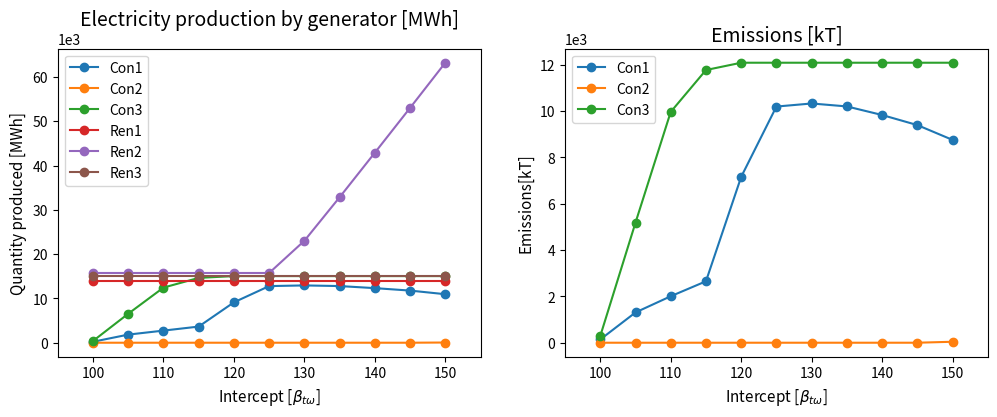

Reproduce this figure in Python.
import numpy as np
import matplotlib.pyplot as plt

### ------------------------------------  Plots with Risk Aversion as the function parameter ------------------------------------ ###

# fig, axs = plt.subplots(nrows=1, ncols=2, figsize=(12, 4))

# beta_values = [0, 0.1, 0.2, 0.3, 0.4, 0.5, 0.6, 0.7, 0.8, 0.9] #for first 3 models
# beta_values = [0, 0.1, 0.2, 0.3, 0.4, 0.5, 0.6, 0.7, 0.8] #for last model

###Conv_only_Perfect
# objectives = [954110.274330077, 953997.4921002968, 953688.0253755152, 953219.1483779099, 952621.3674774601, 951919.7426151212, 951134.9270269353, 950283.990835378, 949381.0768044019, 948437.9263465442]
# prices = [104.367608898754, 104.97373584627626, 105.54041858922335, 106.07138609053384, 106.56991163610262, 107.03888037574296, 107.48084521334641, 107.89807321613496, 108.29258467785424, 108.66618566627673]
# QuantityC = [np.array([13235.11552634, 14179.09527335, 55251.73141531]), np.array([13235.11552634, 14179.09527335, 54160.70290977]), np.array([13235.11552634, 14179.09527335, 53140.67397246]), np.array([13235.11552634, 14179.09527335, 52184.93247011]), np.array([13235.11552634, 14179.09527335, 51287.58648808]), np.array([13235.11552634, 14179.09527335, 50443.44275673]), np.array([13235.11552634, 14179.09527335, 49647.90604904]), np.array([13235.11552634, 14179.09527335, 48896.89564402]), np.array([13235.11552634, 14179.09527335, 48186.77501293]), np.array([13235.11552634, 14179.09527335, 47514.29323377])]
# Emis = [np.array([10511.80059207, 11309.71237175, 44313.7910299 ]), np.array([10511.80059207, 11309.71237175, 43438.74860202]), np.array([10511.80059207, 11309.71237175, 42620.65027253]), np.array([10511.80059207, 11309.71237175, 41854.11267942]), np.array([10511.80059207, 11309.71237175, 41134.4103043 ]), np.array([10511.80059207, 11309.71237175, 40457.37796609]), np.array([10511.80059207, 11309.71237175, 39819.3301345 ]), np.array([10511.80059207, 11309.71237175, 39216.99393079]), np.array([10511.80059207, 11309.71237175, 38647.45273369]), np.array([10511.80059207, 11309.71237175, 38108.09919182])]

###Conv_only_Cournot
# objectives = [894205.5953965482, 891049.1962944214, 887958.5970105204, 884934.4809805199, 881977.032467237, 879086.0373749004, 876260.9652224912, 873501.0373158223, 870805.276002747, 868172.5547566415]
# prices = [117.57886337542176, 117.95973440049858, 118.32291687617696, 118.66963319318269, 119.00099368719842, 119.3180094448253, 119.62160335483175, 119.91261958957392, 120.19183239313192, 120.45995251140067]
# QuantityC = [np.array([20457.50706782, 14689.0446218 , 23739.13246737]), np.array([20227.60476809, 14737.45310186, 23235.05844191]), np.array([20003.53874528, 14783.6232219 , 22759.22588845]), np.array([19785.31888801, 14827.7088265 , 22309.27077051]), np.array([19572.90914922, 14869.84974905, 21883.09069753]), np.array([19366.23865967, 14910.17340111, 21478.8091713 ]), np.array([19165.2104438 , 14948.79614565, 21094.74560461]), np.array([18969.70826639, 14985.82460359, 20729.39027788]), np.array([18779.60201587, 15021.35619643, 20381.38205059]), np.array([18594.7519375 , 15055.48098476, 20049.490969  ])]
# Emis = [np.array([16248.08143758, 11732.94402446, 19039.60162774]), np.array([16065.48483496, 11773.12056568, 18635.31690297]), np.array([15887.52361153, 11811.43938356, 18253.68281117]), np.array([15714.2056212 , 11848.02816116, 17892.80331367]), np.array([15545.5022341 , 11883.00295297, 17550.99222085]), np.array([15381.35716335, 11916.46950402, 17226.74451654]), np.array([15221.69338751, 11948.52438958, 16918.71231193]), np.array([15066.41858842, 11979.2560995 , 16625.68475993]), np.array([14915.42942684, 12008.7454886 , 16346.57017897]), np.array([14768.61490457, 12037.06730254, 16080.38210382])]

###Full_Risk_Perfect
# objectives = [2712297.196200206, 2712282.7801458444, 2712236.830197293, 2712154.8562113736, 2712031.708150523, 2711861.466206981, 2711632.5722189685, 2711334.4422885403, 2710983.228920701, 2710576.7736397977]
# prices = [80.58809485171885, 80.79108965366432, 81.00348665385928, 81.22595456742694, 81.4592273181416, 81.70411089803794, 81.95674511670322, 82.2012684006522, 82.44920559830531, 82.70062870733405]
# QuantityC = [np.array([8520.65417014, 1394.80900719, 8845.03238129]), np.array([8520.65417014, 1394.80900719, 8885.44028051]), np.array([8520.65417014, 1394.80900719, 8927.71976992]), np.array([8520.65417014, 1394.80900719, 8972.00396313]), np.array([8520.65417014, 1394.80900719, 9018.43895413]), np.array([8520.65417014, 1394.80900719, 9067.18518272]), np.array([8520.65417014, 1394.80900719, 9137.35597454]), np.array([8520.65417014, 1394.80900719, 9270.10306616]), np.array([8520.65417014, 1394.80900719, 9404.70350732]), np.array([8520.65417014, 1394.80900719, 9541.1963842 ])]
# QuantityR = [np.array([13924.89254634, 77829.54358743, 14954.13580727]), np.array([13924.89254634, 77423.74504471, 14954.13580727]), np.array([13924.89254634, 76999.15095496, 14954.13580727]), np.array([13924.89254634, 76554.42451732, 14954.13580727]), np.array([13924.89254634, 76088.09857503, 14954.13580727]), np.array([13924.89254634, 75598.56190264, 14954.13580727]), np.array([13924.89254634, 75073.64951721, 14954.13580727]), np.array([13924.89254634, 74500.76051448, 14954.13580727]), np.array([13924.89254634, 73919.87311755, 14954.13580727]), np.array([13924.89254634, 73330.81864442, 14954.13580727])]
# Emis = [np.array([6970.79712622, 1220.7061645 , 7189.95368517]), np.array([6970.79712622, 1220.7061645 , 7222.95807055]), np.array([6970.79712622, 1220.7061645 , 7257.49113435]), np.array([6970.79712622, 1220.7061645 , 7293.66160119]), np.array([6970.79712622, 1220.7061645 , 7331.58879779]), np.array([6970.79712622, 1220.7061645 , 7371.40376826]), np.array([6970.79712622, 1220.7061645 , 7426.90678555]), np.array([6970.79712622, 1220.7061645 , 7527.67346287]), np.array([6970.79712622, 1220.7061645 , 7629.84699493]), np.array([6970.79712622, 1220.7061645 , 7733.45705156])]

###Full_Risk_Cournot
# objectives = [2587940.545544411, 2587698.918029681, 2587406.179564485, 2587049.5274468944, 2586612.132327361, 2586071.5595033094, 2586652.6009159703, 2587381.0090089706, 2588199.5869806875]
# prices = [96.91924338477753, 97.02734885745399, 97.14765036875878, 97.28229394285717, 97.43395210696785, 97.60599363169248, 97.56961807448371, 97.51378797871071, 97.45083720327176]
# QuantityC = [np.array([12288.18409639,  8283.54333062, 13993.48780985]), np.array([12317.13949623,  8328.644655  , 14003.75803243]), np.array([12349.37217979,  8378.72768163, 14015.19069238]), np.array([12385.46027559,  8434.65444647, 14027.99085108]), np.array([12426.12403257,  8497.49564655, 14042.41398027]), np.array([12472.27171208,  8568.59717618, 14058.78223998]), np.array([12462.15913799,  8557.11639811, 14055.19491432]), np.array([12446.76154134,  8538.26145343, 14049.73294066]), np.array([12429.40010507,  8517.0017122 , 14043.57433619])]
# QuantityR = [np.array([13924.89254634, 28739.27515278, 18843.61720418]), np.array([13924.89254634, 29080.03419458, 18223.94136476]), np.array([13924.89254634, 29451.65061077, 17542.03385808]), np.array([13924.89254634, 29858.51740633, 16787.99360981]), np.array([13924.89254634, 30305.90371615, 15949.69451833]), np.array([13924.89254634, 30800.18492115, 15012.12109999]), np.array([13924.89254634, 30948.82689465, 14954.13580727]), np.array([13924.89254634, 31089.03558204, 14954.13580727]), np.array([13924.89254634, 31247.1267598 , 14954.13580727])]
# Emis = [np.array([ 9613.68763218,  6905.30037   , 11014.77461316]), np.array([ 9634.22150369,  6944.46638461, 11023.45910044]), np.array([ 9657.07947942,  6987.96318951, 11033.12654328]), np.array([ 9682.67154267,  7036.54083942, 11043.95034136]), np.array([ 9711.50846234,  7091.13107356, 11056.14652123]), np.array([ 9744.23433751,  7152.9052837 , 11069.98750101]), np.array([ 9737.06290041,  7142.7730191 , 11066.95406296]), np.array([ 9726.14355161,  7126.20441283, 11062.33542491]), np.array([ 9713.8315277 ,  7107.52261409, 11057.12771673])]


# axs[0].plot(beta_values, objectives, label='Social Welfare', marker='o', linestyle='-')

# axs[1].plot(beta_values, prices, label='Average Price', marker='o', linestyle='-')

# axs[0].plot(beta_values, np.transpose(QuantityC)[0], label="Con1", marker='o', linestyle='-')
# axs[0].plot(beta_values, np.transpose(QuantityC)[1], label="Con2", marker='o', linestyle='-')
# axs[0].plot(beta_values, np.transpose(QuantityC)[2], label="Con3", marker='o', linestyle='-')
# axs[0].plot(beta_values, np.transpose(QuantityR)[0], label="Ren1", marker='o', linestyle='-')
# axs[0].plot(beta_values, np.transpose(QuantityR)[1], label="Ren2", marker='o', linestyle='-')
# axs[0].plot(beta_values, np.transpose(QuantityR)[2], label="Ren3", marker='o', linestyle='-')

# axs[1].plot(beta_values, np.transpose(Emis)[0], label="Con1", marker='o', linestyle='-')
# axs[1].plot(beta_values, np.transpose(Emis)[1], label="Con2", marker='o', linestyle='-')
# axs[1].plot(beta_values, np.transpose(Emis)[2], label="Con3", marker='o', linestyle='-')

# axs[0].set_title("Social Welfare [€]" , fontsize=14)
# axs[0].set_ylabel('Social Welfare [€]' , fontsize=11)
# axs[0].set_xlabel('Risk Profile [β]' , fontsize=11)
# axs[0].legend(loc="upper left")
# axs[0].set_xlim([-0.05, 0.95])

# axs[1].set_title("Average Electricity Price [€/MWh]" , fontsize=14)
# axs[1].set_ylabel('Average Prices [€/MWh]' , fontsize=11)
# axs[1].set_xlabel('Risk Profile [β]' , fontsize=11)
# axs[1].legend(loc="upper left")
# axs[1].set_xlim([-0.05, 0.95])

# axs[0].set_title("Electricity production by generator [MWh]" , fontsize=14)
# axs[0].set_ylabel('Quantity produced [MWh]' , fontsize=11)
# axs[0].set_xlabel('Risk Profile [β]' , fontsize=11)
# axs[0].legend(loc="upper left")
# axs[0].set_xlim([-0.05, 0.95])
# axs[0].ticklabel_format(style='sci', axis='y', scilimits=(3, 3))

# axs[1].set_title("Emissions [kT]" , fontsize=14)
# axs[1].set_ylabel('Emissions[kT]' , fontsize=11)
# axs[1].set_xlabel('Risk Profile [β]' , fontsize=11)
# axs[1].legend(loc="upper left")
# axs[1].set_xlim([-0.05, 0.95])
# axs[1].ticklabel_format(style='sci', axis='y', scilimits=(3, 3))

# plt.savefig('Full_Model_Cournot_Risk1.png')
# plt.savefig('Corv_Model_Cournot2.png')

# plt.show()

### ------------------------------------  Plots with the Market Competition as the function parameter ------------------------------------ ###

# fig, axs = plt.subplots(nrows=1, ncols=2, figsize=(12, 4))

# Phi_values = [-1, -0.9, -0.8, -0.7, -0.6, -0.5, -0.4, -0.3, -0.2, -0.1, 0] 

###Full_Risk0
# objectives = [2712297.1962002073, 2706467.7095275368, 2690712.1964620207, 2668173.29783222, 2650783.92910305, 2636854.0577513287, 2625350.121053126, 2615195.692370774, 2605801.7268042425, 2596720.5398126966, 2587940.54554441]
# prices = [80.58809485171884, 84.45053661463179, 87.40222568423445, 89.20530513541809, 90.59630904941777, 91.84359536185919, 93.00807848007292, 94.09495597744893, 95.1110783109338, 96.04761913062764, 96.91924338477753]
# QuantityC = [np.array([8520.65417014, 1394.80900719, 8845.03238129]), np.array([ 8520.65417012,  1583.30958558, 10211.23198355]), np.array([ 8520.65417023,  3181.24427007, 12308.94569794]), np.array([ 9302.05239574,  5389.3527101 , 13250.38757868]), np.array([10222.50082285,  6570.68826525, 13475.9283165 ]), np.array([11042.09681116,  7351.20983215, 13644.81519094]), np.array([11568.25595437,  7707.47255424, 13759.37913469]), np.array([11862.24345554,  7909.53223372, 13841.3405431 ]), np.array([12039.64219357,  8030.29549835, 13903.06495552]), np.array([12179.9857673 ,  8166.57070802, 13953.4232052 ]), np.array([12288.18409639,  8283.54333062, 13993.48780985])]
# QuantityR = [np.array([13924.89254634, 77829.54358743, 14954.13580727]), np.array([13924.89254634, 69322.44823355, 14954.13580727]), np.array([13924.89254634, 60313.75950928, 14954.13580727]), np.array([13924.89254634, 50548.76439328, 17542.63936487]), np.array([13924.89254634, 43986.6593986 , 19273.61259426]), np.array([13924.89254634, 39490.50428706, 19755.64791377]), np.array([13924.89254634, 36296.03367587, 19857.06310313]), np.array([13924.89254634, 33852.39094709, 19766.31774755]), np.array([13924.89254634, 31876.32583634, 19553.47624295]), np.array([13924.89254634, 30192.37428803, 19224.67728274]), np.array([13924.89254634, 28739.27515278, 18843.61720418])]
# Emis = [np.array([6970.79712622, 1220.7061645 , 7189.95368517]), np.array([6970.79712621, 1369.39817227, 8234.29800364]), np.array([6970.79712629, 2719.59658669, 9708.28331807]), np.array([ 7520.78564137,  4530.01955565, 10386.40999395]), np.array([ 8166.65902241,  5497.75228678, 10577.12695768]), np.array([ 8737.43870543,  6137.27666505, 10719.9374858 ]), np.array([ 9104.4754982 ,  6431.29713893, 10816.81261241]), np.array([ 9311.15523229,  6597.65579081, 10886.1190761 ]), np.array([ 9436.97715504,  6696.48712867, 10938.31316147]), np.array([ 9536.68163223,  6808.01840078, 10980.89603395]), np.array([ 9613.68763218,  6905.30037   , 11014.77461316])]

###Full_Risk0.5
# objectives = [2711861.466206981, 2701579.48180425, 2689316.8153931703, 2669979.0463390574, 2653189.6822542045, 2639129.1827204875, 2626866.710160114, 2615638.644103178, 2605038.385065751, 2595198.3027683147, 2586071.5595036494]
# prices = [81.70411089803794, 85.53578402911835, 87.56556205785125, 89.51772817170675, 91.05227067228039, 92.42937894106574, 93.71485697958825, 94.86833500380688, 95.87514378830494, 96.78620366554398, 97.60599363169315]
# QuantityC = [np.array([8520.65417014, 1394.80900719, 9067.18518272]), np.array([ 8520.65417014,  2038.50251887, 11143.33692971]), np.array([ 8520.65417014,  3401.36358814, 12429.22486654]), np.array([ 9482.08788119,  5712.74906736, 13304.02500611]), np.array([10682.2409774 ,  7071.49808096, 13561.65567232]), np.array([11493.79336174,  7713.33623162, 13730.62650682]), np.array([11868.53173643,  8040.47196886, 13843.36982172]), np.array([12104.8147151 ,  8225.67340624, 13924.23128399]), np.array([12273.69940643,  8395.82365492, 13984.14505878]), np.array([12392.63321625,  8505.74003863, 14028.00318309]), np.array([12472.27171208,  8568.59717618, 14058.78223998])]
# QuantityR = [np.array([13924.89254634, 75598.56190264, 14954.13580727]), np.array([13924.89254634, 65981.70500802, 14954.13580727]), np.array([13924.89254634, 59679.35555019, 14954.13580727]), np.array([13924.89254634, 52017.83721541, 14954.13580727]), np.array([13924.89254634, 46439.12793836, 14954.13580727]), np.array([13924.89254634, 42337.97168505, 14954.13580727]), np.array([13924.89254634, 39209.49378888, 14954.13580727]), np.array([13924.89254634, 36630.88746696, 14954.13580727]), np.array([13924.89254634, 34419.68294007, 14954.13580727]), np.array([13924.89254634, 32502.68807991, 14958.51457056]), np.array([13924.89254635, 30800.18492114, 15012.12109999])]
# Emis = [np.array([6970.79712622, 1220.7061645 , 7371.40376826]), np.array([6970.79712622, 1740.82842352, 8896.68300446]), np.array([6970.79712622, 2900.57072574, 9791.69409168]), np.array([ 7648.41323706,  4797.58618072, 10431.76573501]), np.array([ 8485.91583669,  5912.10616869, 10649.61790175]), np.array([ 9051.28297588,  6441.84420203, 10792.49942651]), np.array([ 9315.39388433,  6712.03076647, 10887.83503154]), np.array([ 9482.83310574,  6865.01688081, 10956.21138216]), np.array([ 9602.74895812,  7009.53619414, 11006.87439463]), np.array([ 9687.38972089,  7101.65520201, 11043.96076929]), np.array([ 9744.23433751,  7152.90528369, 11069.98750101])]

###Full_Risk0.7
# objectives = [2711334.4422885403, 2699521.5593835614, 2688566.9050799888, 2669753.5662229154, 2653606.966167934, 2639915.8612508364, 2627785.0743637984, 2616668.06289771, 2606205.9432206936, 2596473.5325097097, 2587381.009008995]
# prices = [82.2012684006522, 85.92145751202192, 87.6631272294888, 89.53906059983825, 91.02161227679808, 92.36414238732814, 93.63296322297917, 94.77906634599623, 95.78018045762701, 96.68641926111927, 97.5137879787107]
# QuantityC = [np.array([8520.65417014, 1394.80900719, 9270.10306616]), np.array([ 8520.65417014,  2255.61242176, 11445.44183907]), np.array([ 8520.65417014,  3516.18878056, 12468.12152597]), np.array([ 9494.41503672,  5738.77136397, 13308.13349407]), np.array([10649.20762111,  7031.09140442, 13555.07165742]), np.array([11442.2827811 ,  7668.15371203, 13720.12617925]), np.array([11837.43380165,  7996.55285907, 13832.90139746]), np.array([12074.76495301,  8189.41559415, 13913.96157142]), np.array([12243.78315632,  8358.72000288, 13973.78059757]), np.array([12363.28371092,  8469.65102515, 14017.70859536]), np.array([12446.76154134,  8538.26145343, 14049.73294066])]
# QuantityR = [np.array([13924.89254634, 74500.76051448, 14954.13580727]), np.array([13924.89254634, 64768.27792655, 14954.13580727]), np.array([13924.89254634, 59350.0163894 , 14954.13580727]), np.array([13924.89254634, 51936.98090468, 14954.13580727]), np.array([13924.89254634, 46574.33709795, 14954.13580727]), np.array([13924.89254634, 42562.59090957, 14954.13580727]), np.array([13924.89254634, 39442.38801961, 14954.13580727]), np.array([13924.89254634, 36868.14833778, 14954.13580727]), np.array([13924.89254634, 34668.00129865, 14954.13580727]), np.array([13924.89254634, 32762.41187771, 14954.13580727]), np.array([13924.89254634, 31089.03558204, 14954.13580727])]
# Emis = [np.array([6970.79712622, 1220.7061645 , 7527.67346287]), np.array([6970.79712622, 1922.92588351, 9107.31748019]), np.array([6970.79712622, 2994.92913726, 9818.14685239]), np.array([ 7657.19578433,  4818.97018644, 10435.23986725]), np.array([ 8462.94132131,  5878.90169733, 10644.05046705]), np.array([ 9015.43316804,  6404.13968047, 10783.62036274]), np.array([ 9293.40180823,  6675.38055224, 10878.98294517]), np.array([ 9461.56549614,  6833.84729084, 10947.52732614]), np.array([ 9581.56055104,  6976.93170698, 10998.11021929]), np.array([ 9666.58893921,  7069.93885021, 11035.25567887]), np.array([ 9726.14355161,  7126.20441283, 11062.33542491])]

# axs[0].plot(Phi_values, objectives, label='Social Welfare', marker='o', linestyle='-')

# axs[1].plot(Phi_values, prices, label='Average Price', marker='o', linestyle='-')

# axs[0].plot(Phi_values, np.transpose(QuantityC)[0], label="Con1", marker='o', linestyle='-')
# axs[0].plot(Phi_values, np.transpose(QuantityC)[1], label="Con2", marker='o', linestyle='-')
# axs[0].plot(Phi_values, np.transpose(QuantityC)[2], label="Con3", marker='o', linestyle='-')
# axs[0].plot(Phi_values, np.transpose(QuantityR)[0], label="Ren1", marker='o', linestyle='-')
# axs[0].plot(Phi_values, np.transpose(QuantityR)[1], label="Ren2", marker='o', linestyle='-')
# axs[0].plot(Phi_values, np.transpose(QuantityR)[2], label="Ren3", marker='o', linestyle='-')

# axs[1].plot(Phi_values, np.transpose(Emis)[0], label="Con1", marker='o', linestyle='-')
# axs[1].plot(Phi_values, np.transpose(Emis)[1], label="Con2", marker='o', linestyle='-')
# axs[1].plot(Phi_values, np.transpose(Emis)[2], label="Con3", marker='o', linestyle='-')

# axs[0].set_title("Social Welfare [€]" , fontsize=14)
# axs[0].set_ylabel('Social Welfare [€]' , fontsize=11)
# axs[0].set_xlabel('Conjectural Variation [Φ]' , fontsize=11)
# axs[0].legend(loc="upper left")
# axs[0].set_xlim([-1.05, 0.05])

# axs[1].set_title("Average Electricity Price [€/MWh]" , fontsize=14)
# axs[1].set_ylabel('Average Prices [€/MWh]' , fontsize=11)
# axs[1].set_xlabel('Conjectural Variation [Φ]' , fontsize=11)
# axs[1].legend(loc="upper left")
# axs[1].set_xlim([-1.05, 0.05])

# axs[0].set_title("Electricity production by generator [MWh]" , fontsize=14)
# axs[0].set_ylabel('Quantity produced [MWh]' , fontsize=11)
# axs[0].set_xlabel('Conjectural Variation [Φ]' , fontsize=11)
# axs[0].legend(loc="upper left")
# axs[0].set_xlim([-1.05, 0.05])
# axs[0].ticklabel_format(style='sci', axis='y', scilimits=(3, 3))

# axs[1].set_title("Emissions [kT]" , fontsize=14)
# axs[1].set_ylabel('Emissions[kT]' , fontsize=11)
# axs[1].set_xlabel('Conjectural Variation [Φ]' , fontsize=11)
# axs[1].legend(loc="upper left")
# axs[1].set_xlim([-1.05, 0.05])
# axs[1].ticklabel_format(style='sci', axis='y', scilimits=(3, 3))

# plt.savefig('Full_Model_Risk0.7_Market1.png')

# plt.show()

### ------------------------------------  Plots with the Slope as the function parameter ------------------------------------ ###

# fig, axs = plt.subplots(nrows=1, ncols=2, figsize=(12, 4))

# Alpha_values = [0.002, 0.003, 0.004, 0.005, 0.006, 0.007, 0.008, 0.009, 0.010, 0.011, 0.012]

###Full_Alpha_Perfect
# objectives = [4912924.356817982, 3693555.551351825, 3081050.6520283716, 2711861.4662425346, 2463918.0343148327, 2285231.100547959, 2150444.365258798, 2044932.6901154045, 1962576.0347712312, 1891564.2066549181, 1830898.9862387846]
# prices = [82.17383240244187, 82.01401345585147, 81.94406779086229, 81.70411085250093, 81.84472971890006, 82.22232400983737, 82.5483467525201, 82.7270061832727, 79.4078647743179, 78.52350895707366, 76.72679408713056]
# QuantityC = [np.array([8520.65417014, 2779.6515882 , 9608.11421066]), np.array([8520.65417014, 1558.67761976, 9608.11421066]), np.array([8520.65417014, 1394.80900719, 9608.11421066]), np.array([8520.65417014, 1394.80900719, 9067.18517365]), np.array([8520.65417014, 1394.80900719, 9199.66033282]), np.array([8520.65417014, 1394.80900719, 9940.55204837]), np.array([ 8520.65417014,  1394.80900719, 10729.66119162]), np.array([ 8520.65417014,  1394.80900719, 11766.55583044]), np.array([8118.20827536, 1267.90345882, 9484.53016602]), np.array([5325.01296741,  560.38604008, 7909.10303232]), np.array([2625.07044037,    0.        , 7623.58433863])]
# QuantityR = [np.array([ 13924.89254634, 256749.4014483 ,  14954.13580727]), np.array([ 13924.89254634, 156270.88233288,  14954.13580727]), np.array([ 13924.89254634, 105382.78951991,  14954.13580727]), np.array([13924.89254634, 75598.56199367, 14954.13580727]), np.array([13924.89254634, 54678.45208519, 14954.13580727]), np.array([13924.89254634, 38784.56714573, 14954.13580727]), np.array([13924.89254634, 26688.73107633, 14954.13580727]), np.array([13924.89254634, 17005.07880688, 14954.13580727]), np.array([13924.89254634, 16047.07056569, 14954.13580727]), np.array([13924.89254634, 16047.07056569, 14954.13580727]), np.array([13924.89254634, 16047.07056569, 14954.13580727])]
# Emis = [np.array([6970.79712622, 2352.05740544, 7813.22406688]), np.array([6970.79712622, 1349.96811808, 7813.22406688]), np.array([6970.79712622, 1220.7061645 , 7813.22406688]), np.array([6970.79712622, 1220.7061645 , 7371.40376085]), np.array([6970.79712622, 1220.7061645 , 7439.05095606]), np.array([6970.79712622, 1220.7061645 , 7945.59790039]), np.array([6970.79712622, 1220.7061645 , 8487.47733765]), np.array([6970.79712622, 1220.7061645 , 9254.75069993]), np.array([6639.32546151, 1109.64121983, 7532.80268194]), np.array([4407.62785552,  490.43753668, 6395.39187349]), np.array([2236.48970298,    0.        , 6192.29870441])]

###Full_Alpha_Cournot
# objectives = [4416487.851183619, 3405065.552839059, 2896913.447947524, 2586071.5595033146, 2382221.5944208857, 2232247.7637724443, 2128293.675104079, 2036497.0626374083, 1955573.4904504009, 1884487.8899927437, 1822309.8148886084]
# prices = [100.52827359917548, 99.86373778797594, 99.07828015165265, 97.60599363169251, 95.30514321129526, 93.39746961252042, 89.96806704374612, 87.03029224652283, 84.67513100785112, 82.3494034514516, 79.56612017702206]
# QuantityC = [np.array([12534.74961046,  9643.94535273, 14130.47472072]), np.array([12533.130316  ,  9168.22182853, 14122.46705522]), np.array([12523.7229825 ,  8911.2885787 , 14109.86553619]), np.array([12472.27171208,  8568.59717618, 14058.78223998]), np.array([11690.11556451,  6255.63972863, 13842.13625349]), np.array([11047.90214132,  4416.5372436 , 12761.02807451]), np.array([ 9651.30897595,  2132.24687763, 11156.04369838]), np.array([7286.7427918 , 1137.1635264 , 9912.83486752]), np.array([5106.94883748,  633.95172941, 8389.20172313]), np.array([3709.32530668,  367.30814508, 6587.59127446]), np.array([2624.77314732,  217.63857955, 5276.74848471])]
# QuantityR = [np.array([35877.05565052, 95796.88103787, 55958.75801329]), np.array([20646.44141497, 60648.17659749, 34169.74647846]), np.array([13924.89254634, 42780.67674409, 22982.9710619 ]), np.array([13924.89254634, 30800.18492115, 15012.12109999]), np.array([13924.89254634, 21815.06381012, 14954.13580727]), np.array([13924.89254634, 16047.07056569, 14954.13580727]), np.array([13924.89254634, 16047.07056569, 14954.13580727]), np.array([13924.89254634, 16047.07056569, 14954.13580727]), np.array([13924.89254634, 16047.07056569, 14954.13580727]), np.array([13924.89254634, 16047.07056569, 14954.13580727]), np.array([13924.89254634, 16047.07056569, 14954.13580727])]
# Emis = [np.array([ 9792.68347755,  8048.85152013, 11130.6105724 ]), np.array([ 9791.42132959,  7656.08457175, 11123.83930054]), np.array([ 9784.088848  ,  7443.95529216, 11113.18347193]), np.array([ 9744.23433751,  7152.9052837 , 11069.98750101]), np.array([ 9197.3105908 ,  5222.06118353, 10890.39578451]), np.array([ 8746.4122415 ,  3702.44759715, 10074.39280412]), np.array([7747.9608231 , 1819.07726843, 8857.66788388]), np.array([5930.41472011,  989.1025192 , 7916.19881465]), np.array([4231.84525194,  554.82060991, 6753.42324396]), np.array([3109.37255648,  321.46000969, 5387.9505167 ]), np.array([2219.11833256,  190.4724979 , 4352.77373428])]

# axs[0].plot(Alpha_values, objectives, label='Social Welfare', marker='o', linestyle='-')

# axs[1].plot(Alpha_values, prices, label='Average Price', marker='o', linestyle='-')

# axs[0].plot(Alpha_values, np.transpose(QuantityC)[0], label="Con1", marker='o', linestyle='-')
# axs[0].plot(Alpha_values, np.transpose(QuantityC)[1], label="Con2", marker='o', linestyle='-')
# axs[0].plot(Alpha_values, np.transpose(QuantityC)[2], label="Con3", marker='o', linestyle='-')
# axs[0].plot(Alpha_values, np.transpose(QuantityR)[0], label="Ren1", marker='o', linestyle='-')
# axs[0].plot(Alpha_values, np.transpose(QuantityR)[1], label="Ren2", marker='o', linestyle='-')
# axs[0].plot(Alpha_values, np.transpose(QuantityR)[2], label="Ren3", marker='o', linestyle='-')

# axs[1].plot(Alpha_values, np.transpose(Emis)[0], label="Con1", marker='o', linestyle='-')
# axs[1].plot(Alpha_values, np.transpose(Emis)[1], label="Con2", marker='o', linestyle='-')
# axs[1].plot(Alpha_values, np.transpose(Emis)[2], label="Con3", marker='o', linestyle='-')

# axs[0].set_title("Social Welfare [€]" , fontsize=14)
# axs[0].set_ylabel('Social Welfare [€]' , fontsize=11)
# axs[0].set_xlabel('Slope [α]' , fontsize=11)
# axs[0].legend(loc="upper left")
# axs[0].set_xlim([0.001, 0.013])

# axs[1].set_title("Average Electricity Price [€/MWh]" , fontsize=14)
# axs[1].set_ylabel('Average Prices [€/MWh]' , fontsize=11)
# axs[1].set_xlabel('Slope [α]' , fontsize=11)
# axs[1].legend(loc="upper left")
# axs[1].set_xlim([0.001, 0.013])

# axs[0].set_title("Electricity production by generator [MWh]" , fontsize=14)
# axs[0].set_ylabel('Quantity produced [MWh]' , fontsize=11)
# axs[0].set_xlabel('Slope [α]' , fontsize=11)
# axs[0].legend(loc="upper left")
# axs[0].set_xlim([0.001, 0.013])
# axs[0].ticklabel_format(style='sci', axis='y', scilimits=(3, 3))

# axs[1].set_title("Emissions [kT]" , fontsize=14)
# axs[1].set_ylabel('Emissions[kT]' , fontsize=11)
# axs[1].set_xlabel('Slope [α]' , fontsize=11)
# axs[1].legend(loc="upper left")
# axs[1].set_xlim([0.001, 0.013])
# axs[1].ticklabel_format(style='sci', axis='y', scilimits=(3, 3))

# plt.savefig('Full_Model_Courn_Alpha1.png')

# plt.show()

### ------------------------------------ Plots with the Intercept as the function parameter ------------------------------------ ###

fig, axs = plt.subplots(nrows=1, ncols=2, figsize=(12, 4))

Beta_tw_values = [100, 105, 110, 115, 120, 125, 130, 135, 140, 145, 150]

###Full_BetaTW_Perfect
objectives = [1298408.4977985069, 1379741.5200379516, 1474572.8829514496, 1576904.4373298606, 1686750.7084556732, 1805259.154415519, 1942702.531628203, 2098419.9194162153, 2268880.6584576988, 2453923.7351122387, 2653582.3969714674]
prices = [74.83758522977091, 75.52418496286562, 76.74561045973951, 80.0220630198562, 81.75402392298295, 84.71802893121284, 85.59503186115786, 85.21991246030207, 84.89390447446779, 84.5810572308386, 84.3416276478124]
QuantityC = [np.array([216.68229986,   0.        , 394.82714346]), np.array([1832.21813181,    0.        , 6543.41179195]), np.array([ 2735.21177084,     0.        , 12441.85225854]), np.array([ 3644.06232062,     0.        , 14635.38710055]), np.array([ 9118.17266046,     0.        , 15043.74713509]), np.array([12782.96364564,     0.        , 15043.74713509]), np.array([12935.01077935,     0.        , 15043.74713509]), np.array([12789.43825622,     0.        , 15043.74713509]), np.array([12322.19024268,     0.        , 15043.74713509]), np.array([11770.29196663,     0.        , 15043.74713509]), np.array([10950.73291586,    47.12616099, 15043.74713509])]
QuantityR = [np.array([13937.20756322, 15742.45746817, 15001.17211169]), np.array([13937.20756322, 15742.45746817, 15001.17211169]), np.array([13937.20756322, 15742.45746817, 15001.17211169]), np.array([13937.20756322, 15742.45746817, 15001.17211169]), np.array([13937.20756322, 15742.45746817, 15001.17211169]), np.array([13937.20756322, 15742.45746817, 15001.17211169]), np.array([13937.20756322, 23011.80506056, 15001.17211169]), np.array([13937.20756322, 32832.59250524, 15001.17211169]), np.array([13937.20756322, 42886.65489328, 15001.17211168]), np.array([13937.20756322, 53001.67820787, 15001.17211168]), np.array([13937.20756322, 63205.08434709, 15001.17211168])]
Emis = [np.array([140.77697575,   0.        , 291.17927417]), np.array([1307.46216108,    0.        , 5186.40311495]), np.array([2007.16670885,    0.        , 9968.72209263]), np.array([ 2653.05237279,     0.        , 11777.29278156]), np.array([ 7163.67890232,     0.        , 12092.70863929]), np.array([10199.63628918,     0.        , 12092.70863929]), np.array([10332.23845465,     0.        , 12092.70863929]), np.array([10205.28287628,     0.        , 12092.70863929]), np.array([ 9834.700099  ,     0.        , 12092.70863929]), np.array([ 9399.80271273,     0.        , 12092.70863929]), np.array([ 8759.79158367,    41.63339383, 12092.70863929])]

###Full_BetaTW_Cournot
# objectives = [1298383.7757590278, 1378003.2824212404, 1468858.6445131388, 1570636.6144627577, 1682407.9768747375, 1801911.1809872584, 1924775.113368999, 2053066.085003313, 2195132.062261034, 2357476.1785862423, 2533780.2629828434]
# prices = [75.00744896402915, 77.75429323007711, 79.98324129784208, 82.1579128594521, 84.05896285990178, 86.46813819187737, 89.71720151554308, 92.38532393168724, 94.46546174257168, 96.01885442625003, 97.64076925749492]
# QuantityC = [np.array([108.34114993,   0.        , 197.41357174]), np.array([ 742.48898501,    0.        , 3618.94605777]), np.array([1718.27594105,    0.        , 7631.05257975]), np.array([ 3283.16913369,     0.        , 11151.75057621]), np.array([ 6362.66777033,     0.        , 13650.36193876]), np.array([ 9465.41416733,   178.59606719, 15032.50387702]), np.array([11748.82767461,  1035.62531924, 15043.74713509]), np.array([12793.30340056,  4188.52924422, 15043.74713509]), np.array([13078.97318267,  7932.77821611, 15043.74713509]), np.array([13287.92769658, 10728.88504673, 15043.74713509]), np.array([13405.35609351, 13185.25395486, 15043.74713509])]
# QuantityR = [np.array([13937.20756322, 15742.45746817, 15001.17211169]), np.array([13937.20756322, 15742.45746817, 15001.17211169]), np.array([13937.20756322, 15742.45746817, 15001.17211169]), np.array([13937.20756322, 15742.45746817, 15001.17211169]), np.array([13937.20756322, 15742.45746817, 15001.17211169]), np.array([13937.20756322, 15742.45746817, 15001.17211169]), np.array([13937.20756322, 15742.45746817, 15001.17211169]), np.array([13937.20756322, 15742.45746817, 15001.17211169]), np.array([13937.20756322, 16968.29065459, 15001.17211169]), np.array([13937.20756322, 20167.12247944, 15001.17211169]), np.array([13937.20756322, 23673.87847814, 15001.17211169])]
# Emis = [np.array([ 70.38848788,   0.        , 145.58963709]), np.array([ 525.9923638 ,    0.        , 2876.67997972]), np.array([1237.65268782,    0.        , 6135.34211829]), np.array([2430.92972929,    0.        , 8985.02327262]), np.array([ 4923.81070433,     0.        , 10987.6726795 ]), np.array([ 7482.31606306,   133.12334496, 12084.41224632]), np.array([ 9355.13908199,   749.64976746, 12092.70863929]), np.array([10208.65371595,  3197.35210879, 12092.70863929]), np.array([10457.78982784,  6161.23420838, 12092.70863929]), np.array([10640.02161579,  8392.1601859 , 12092.70863929]), np.array([10742.43235739, 10333.79141772, 12092.70863929])]

# axs[0].plot(Beta_tw_values, objectives, label='Social Welfare', marker='o', linestyle='-')

# axs[1].plot(Beta_tw_values, prices, label='Average Price', marker='o', linestyle='-')

axs[0].plot(Beta_tw_values, np.transpose(QuantityC)[0], label="Con1", marker='o', linestyle='-')
axs[0].plot(Beta_tw_values, np.transpose(QuantityC)[1], label="Con2", marker='o', linestyle='-')
axs[0].plot(Beta_tw_values, np.transpose(QuantityC)[2], label="Con3", marker='o', linestyle='-')
axs[0].plot(Beta_tw_values, np.transpose(QuantityR)[0], label="Ren1", marker='o', linestyle='-')
axs[0].plot(Beta_tw_values, np.transpose(QuantityR)[1], label="Ren2", marker='o', linestyle='-')
axs[0].plot(Beta_tw_values, np.transpose(QuantityR)[2], label="Ren3", marker='o', linestyle='-')

axs[1].plot(Beta_tw_values, np.transpose(Emis)[0], label="Con1", marker='o', linestyle='-')
axs[1].plot(Beta_tw_values, np.transpose(Emis)[1], label="Con2", marker='o', linestyle='-')
axs[1].plot(Beta_tw_values, np.transpose(Emis)[2], label="Con3", marker='o', linestyle='-')

# axs[0].set_title("Social Welfare [€]" , fontsize=14)
# axs[0].set_ylabel('Social Welfare [€]' , fontsize=11)
# axs[0].set_xlabel(r'Intercept [$\beta_{t\omega}$]' , fontsize=11)
# axs[0].legend(loc="upper left")
# axs[0].set_xlim([95, 155])

# axs[1].set_title("Average Electricity Price [€/MWh]" , fontsize=14)
# axs[1].set_ylabel('Average Prices [€/MWh]' , fontsize=11)
# axs[1].set_xlabel(r'Intercept [$\beta_{t\omega}$]' , fontsize=11)
# axs[1].legend(loc="upper left")
# axs[1].set_xlim([95, 155])

axs[0].set_title("Electricity production by generator [MWh]" , fontsize=14)
axs[0].set_ylabel('Quantity produced [MWh]' , fontsize=11)
axs[0].set_xlabel(r'Intercept [$\beta_{t\omega}$]' , fontsize=11)
axs[0].legend(loc="upper left")
axs[0].set_xlim([95, 155])
axs[0].ticklabel_format(style='sci', axis='y', scilimits=(3, 3))

axs[1].set_title("Emissions [kT]" , fontsize=14)
axs[1].set_ylabel('Emissions[kT]' , fontsize=11)
axs[1].set_xlabel(r'Intercept [$\beta_{t\omega}$]' , fontsize=11)
axs[1].legend(loc="upper left")
axs[1].set_xlim([95, 155])
axs[1].ticklabel_format(style='sci', axis='y', scilimits=(3, 3))

plt.savefig('Full_Model_Perf_BetaTW2.png')

plt.show()

